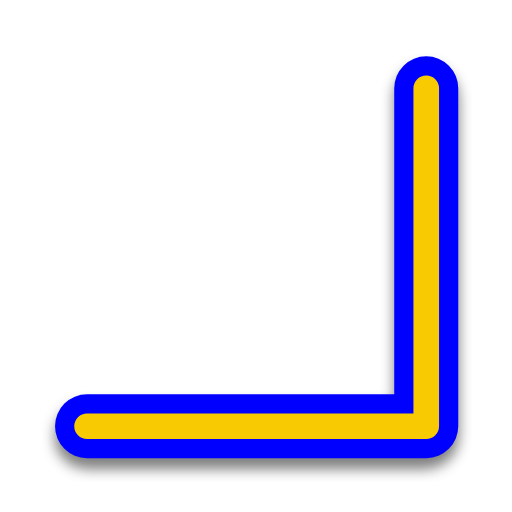
t = 0.00 s
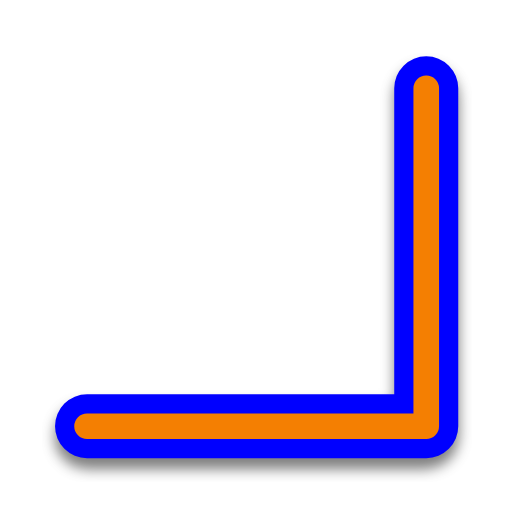
t = 0.25 s
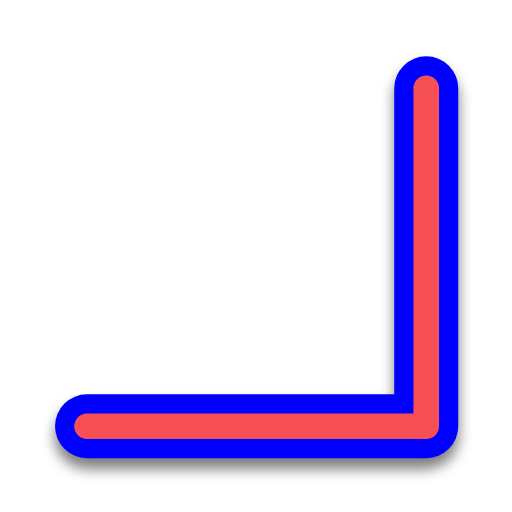
t = 0.50 s
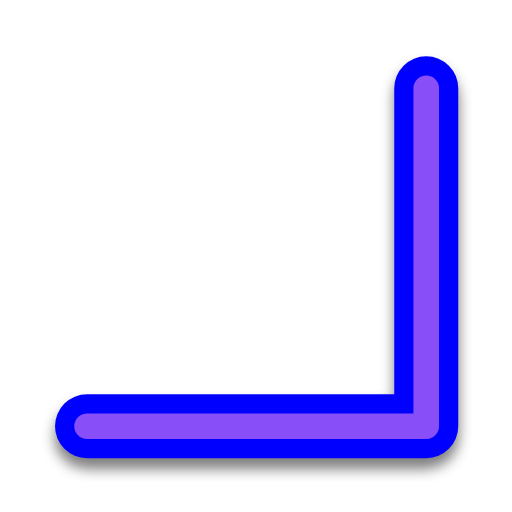
t = 0.75 s
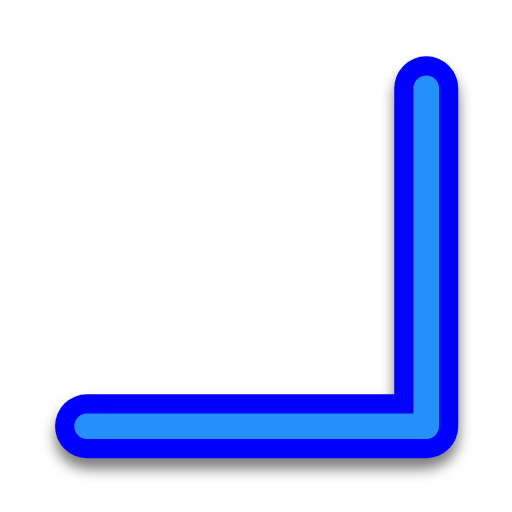
t = 1.00 s
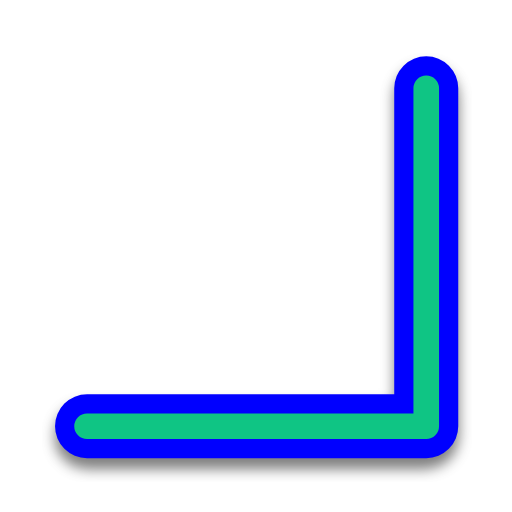
t = 1.25 s

The animated SVG that drew these frames (rendered in a browser with its animation timeline set to each time). Animation: 1 SMIL element (animate=1); one cycle of 1.50 s, repeats indefinitely.

<svg width="200" height="200" viewBox="0 0 200 200" fill="none" xmlns="http://www.w3.org/2000/svg">
    <g filter="url(#filter0_d)">
        <path d="M166.5 34.5V166.5H34" stroke="#0000FF" stroke-width="25" stroke-linecap="round"
            stroke-linejoin="round" />
    </g>
    <path d="M166.5 34.5V166.5H34" stroke="#00FF00" stroke-width="10" stroke-linecap="round" stroke-linejoin="round">
        <animate attributeName="stroke" values="#F8CA01;#F47F02;#F65054;#884FF9;#2590F9;#0FC584;#F8CA01" dur="1.5s"
            repeatCount="indefinite" />
    </path>
    <defs>
        <filter id="filter0_d" x="16.5" y="21" width="167.5" height="167" filterUnits="userSpaceOnUse"
            color-interpolation-filters="sRGB">
            <feFlood flood-opacity="0" result="BackgroundImageFix" />
            <feColorMatrix in="SourceAlpha" type="matrix" values="0 0 0 0 0 0 0 0 0 0 0 0 0 0 0 0 0 0 127 0" />
            <feOffset dy="4" />
            <feGaussianBlur stdDeviation="2.5" />
            <feColorMatrix type="matrix" values="0 0 0 0 0 0 0 0 0 0 0 0 0 0 0 0 0 0 0.5 0" />
            <feBlend mode="normal" in2="BackgroundImageFix" result="effect1_dropShadow" />
            <feBlend mode="normal" in="SourceGraphic" in2="effect1_dropShadow" result="shape" />
        </filter>
    </defs>
</svg>
